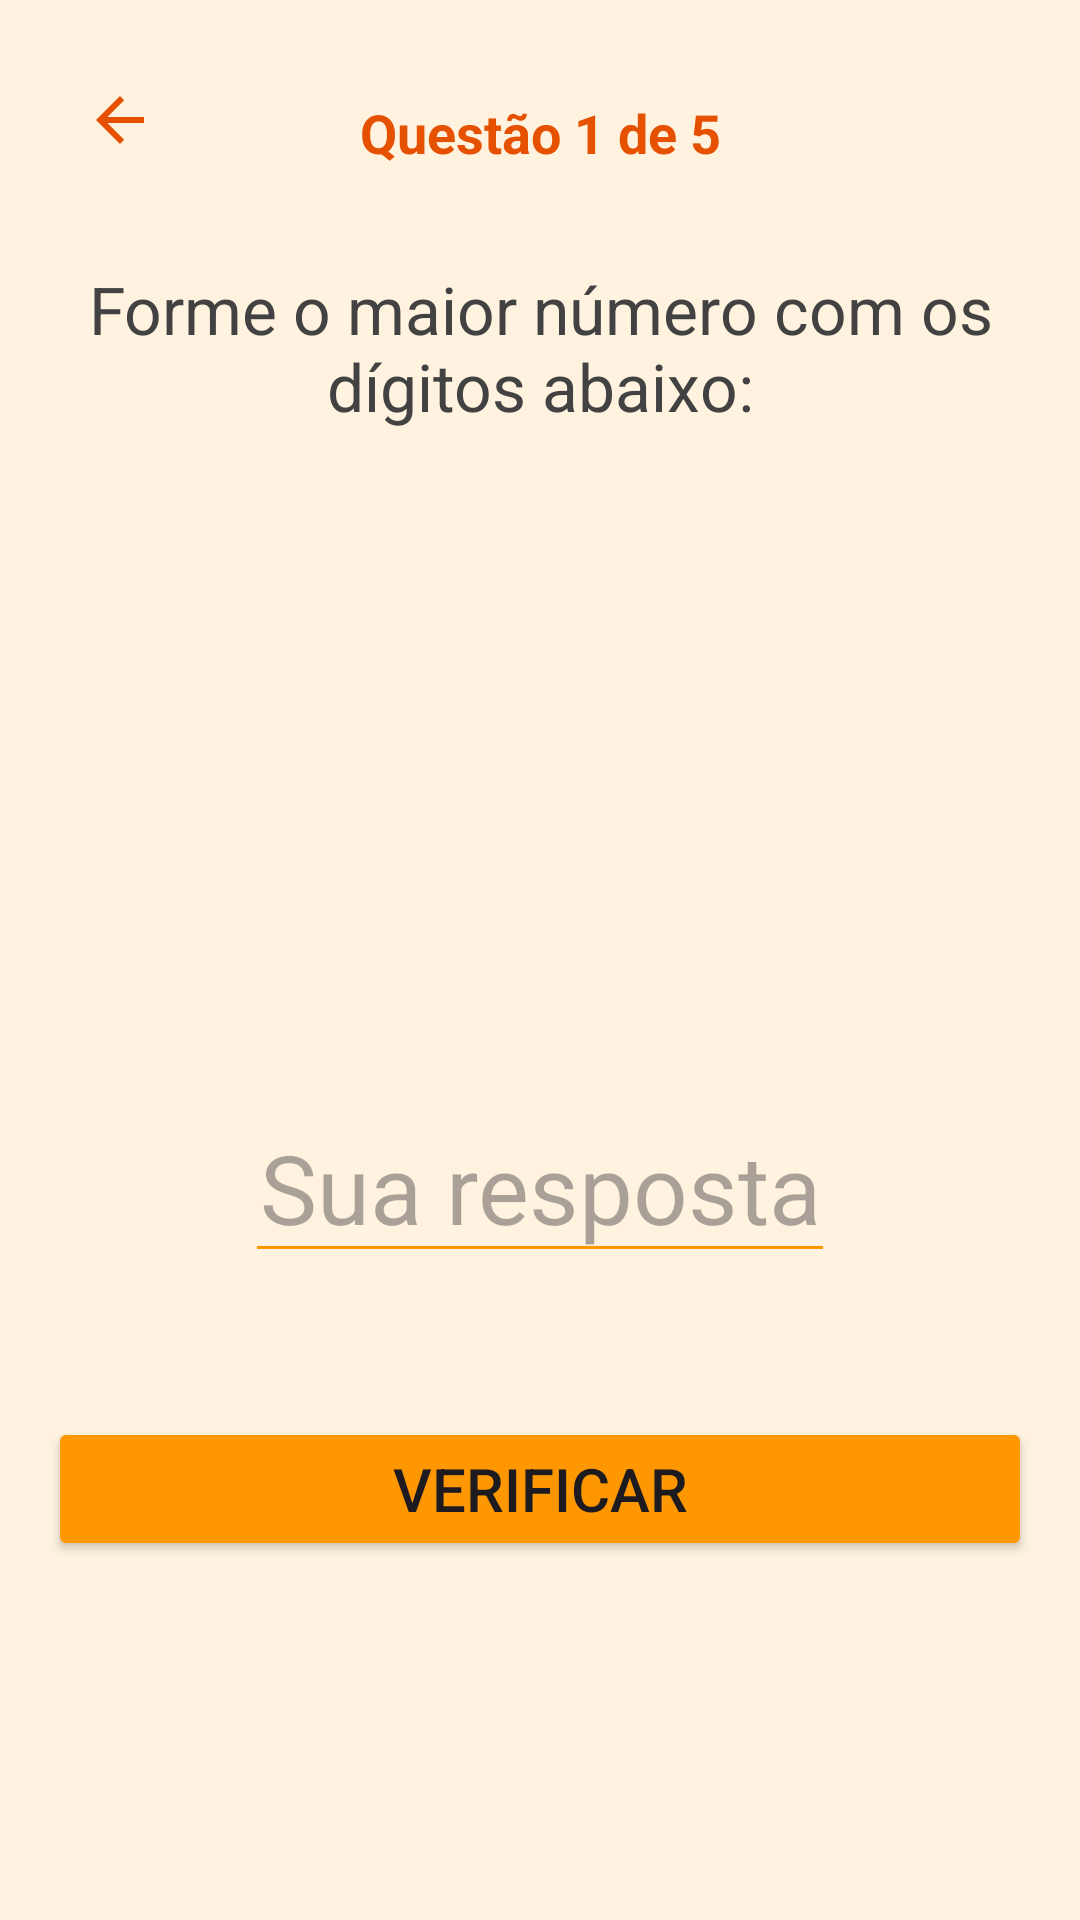

Reconstruct the res/layout file that produces this screen, plus the resources it refers to.
<!-- AndroidManifest.xml: application theme Theme.MathFun -->
<!-- res/layout/activity_maior_numero.xml -->
<?xml version="1.0" encoding="utf-8"?>
<androidx.constraintlayout.widget.ConstraintLayout
    xmlns:android="http://schemas.android.com/apk/res/android"
    xmlns:app="http://schemas.android.com/apk/res-auto"
    xmlns:tools="http://schemas.android.com/tools"
    android:id="@+id/main"
    android:layout_width="match_parent"
    android:layout_height="match_parent"
    android:background="#FFF3E0"
    android:padding="16dp"
    tools:context=".maiornumero.MaiorNumeroActivity">

    
    <ImageButton
        android:id="@+id/btnVoltarMaiorNumero"
        android:layout_width="48dp"
        android:layout_height="48dp"
        android:background="?attr/selectableItemBackgroundBorderless"
        android:contentDescription="Voltar ao menu"
        android:src="?attr/homeAsUpIndicator"
        app:layout_constraintStart_toStartOf="parent"
        app:layout_constraintTop_toTopOf="parent"
        app:tint="#E65100" />

    <TextView
        android:id="@+id/tvProgressoMaiorNumero"
        android:layout_width="wrap_content"
        android:layout_height="wrap_content"
        android:layout_marginTop="16dp"
        android:text="Questão 1 de 5"
        android:textColor="#E65100"
        android:textSize="18sp"
        android:textStyle="bold"
        app:layout_constraintEnd_toEndOf="parent"
        app:layout_constraintStart_toStartOf="parent"
        app:layout_constraintTop_toTopOf="parent" />

    <TextView
        android:id="@+id/tvInstrucao"
        android:layout_width="0dp"
        android:layout_height="wrap_content"
        android:layout_marginTop="32dp"
        android:gravity="center"
        android:text="Forme o maior número com os dígitos abaixo:"
        android:textColor="#424242"
        android:textSize="22sp"
        app:layout_constraintEnd_toEndOf="parent"
        app:layout_constraintStart_toStartOf="parent"
        app:layout_constraintTop_toBottomOf="@id/tvProgressoMaiorNumero" />

    
    <TextView
        android:id="@+id/tvDigitos"
        android:layout_width="wrap_content"
        android:layout_height="wrap_content"
        android:letterSpacing="0.2"
        android:textColor="#333333"
        android:textSize="64sp"
        android:textStyle="bold"
        app:layout_constraintBottom_toTopOf="@+id/etRespostaMaiorNumero"
        app:layout_constraintEnd_toEndOf="parent"
        app:layout_constraintStart_toStartOf="parent"
        app:layout_constraintTop_toBottomOf="@+id/tvInstrucao"
        app:layout_constraintVertical_chainStyle="packed"
        tools:text="3  8  1" />

    <EditText
        android:id="@+id/etRespostaMaiorNumero"
        android:layout_width="0dp"
        android:layout_height="wrap_content"
        android:layout_marginTop="32dp"
        android:backgroundTint="#FF9800"
        android:gravity="center"
        android:hint="Sua resposta"
        android:inputType="number"
        android:textSize="32sp"
        app:layout_constraintBottom_toTopOf="@+id/btnVerificarMaiorNumero"
        app:layout_constraintEnd_toEndOf="parent"
        app:layout_constraintStart_toStartOf="parent"
        app:layout_constraintTop_toBottomOf="@+id/tvDigitos"
        app:layout_constraintWidth_percent="0.6" />

    <Button
        android:id="@+id/btnVerificarMaiorNumero"
        android:layout_width="match_parent"
        android:layout_height="wrap_content"
        android:layout_marginTop="48dp"
        android:backgroundTint="#FF9800"
        android:text="VERIFICAR"
        android:textSize="20sp"
        app:layout_constraintBottom_toBottomOf="parent"
        app:layout_constraintEnd_toEndOf="parent"
        app:layout_constraintStart_toStartOf="parent"
        app:layout_constraintTop_toBottomOf="@+id/etRespostaMaiorNumero" />

</androidx.constraintlayout.widget.ConstraintLayout>
<!-- resources referenced by this layout -->
<resources>
  <style name="Theme.MathFun" parent="Base.Theme.MathFun" />
  <style name="Base.Theme.MathFun" parent="Theme.Material3.DayNight.NoActionBar">
          
          
      </style>
</resources>
